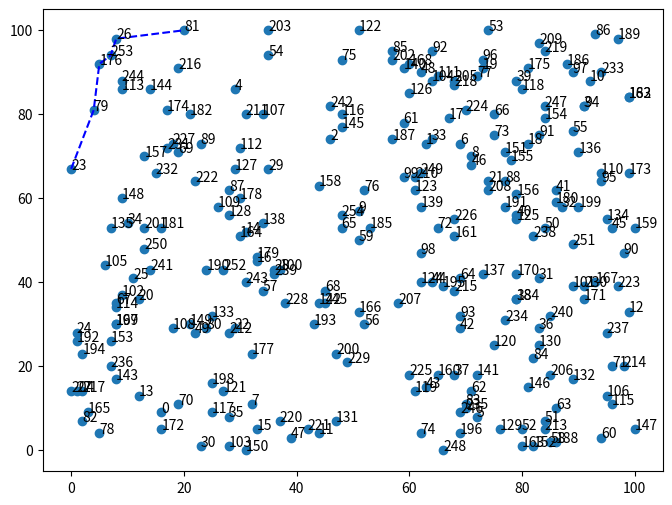

This chart was generated by the following Python code:
from operator import attrgetter, lt, gt, le, ge

from enum import Enum

import matplotlib.pyplot as plt

class SkylineType(Enum):
    MAXSKYLINE = 1
    MINSKYLINE = 2

class SkylineSort:

    unsorted_objects : list = None
    skyline_getter_1 : str
    skyline_getter_2 : str
    skyline_type_1 : SkylineType
    skyline_type_2 : SkylineType
    skyline_objs : list = []

    def dominates(self, object, operator_1, operator_2):
        comp_1 = lt if operator_1 == SkylineType.MINSKYLINE else gt
        comp_1_ = le if operator_1 == SkylineType.MINSKYLINE else ge
        comp_2 = lt if operator_2 == SkylineType.MINSKYLINE else gt
        comp_2_ = le if operator_2 == SkylineType.MINSKYLINE else ge
        
        for obj in self.unsorted_objects:
            if obj == object:
                continue
            if not (
                (
                    comp_1_(self.skyline_getter_1(obj), self.skyline_getter_1(object)) and \
                    comp_2_(self.skyline_getter_2(obj), self.skyline_getter_2(object))
                ) and \
                (
                    comp_1(self.skyline_getter_1(obj), self.skyline_getter_1(object)) or \
                    comp_2(self.skyline_getter_2(obj), self.skyline_getter_2(object))
                )
                ):
                continue
            else:
                return False
        return True
    
    def sort_skyline(self):
        for obj in self.unsorted_objects:
            if self.dominates(obj, self.skyline_type_1, self.skyline_type_2):
                self.skyline_objs.append(obj)
    def __init__(
        self, unsorted_objects : list, 
        skyline_param_1 : str, 
        operator_1 : SkylineType,
        skyline_param_2 : str,
        operator_2 : SkylineType
        ) -> None:
        self.unsorted_objects = unsorted_objects
        self.skyline_getter_1 = attrgetter(skyline_param_1)
        self.skyline_getter_2 = attrgetter(skyline_param_2)
        self.skyline_type_1 = operator_1
        self.skyline_type_2 = operator_2

        self.sort_skyline()

class Person:
    def __init__(self, name, age, score) -> None:
        self.name = name 
        self.age = age 
        self.score = score

if __name__ == '__main__':
    import random
    people = []
    for i in range(0,0xFF):
        people.append(Person(str(i), random.randint(0,100), random.randint(0,100)))
    
    skyline = SkylineSort(people, "age", SkylineType.MINSKYLINE, "score", SkylineType.MAXSKYLINE)
    [print(x.name) for x in skyline.skyline_objs]


    x_values = [obj.age for obj in people]
    y_values = [obj.score for obj in people]

    plt.figure(figsize=(8,6))
    plt.scatter(x_values, y_values)
    for i in range(0, len(people)):
        plt.annotate(people[i].name, (people[i].age, people[i].score))


    x_line = []
    y_line = []
    skyline_objs = skyline.skyline_objs
    skyline_objs.sort(key=attrgetter('age'))
    for skyline_obj in skyline_objs:
        x_line.append(skyline_obj.age)
        y_line.append(skyline_obj.score)
    plt.plot(x_line, y_line, color='blue', linestyle='--')
    plt.show()
    
